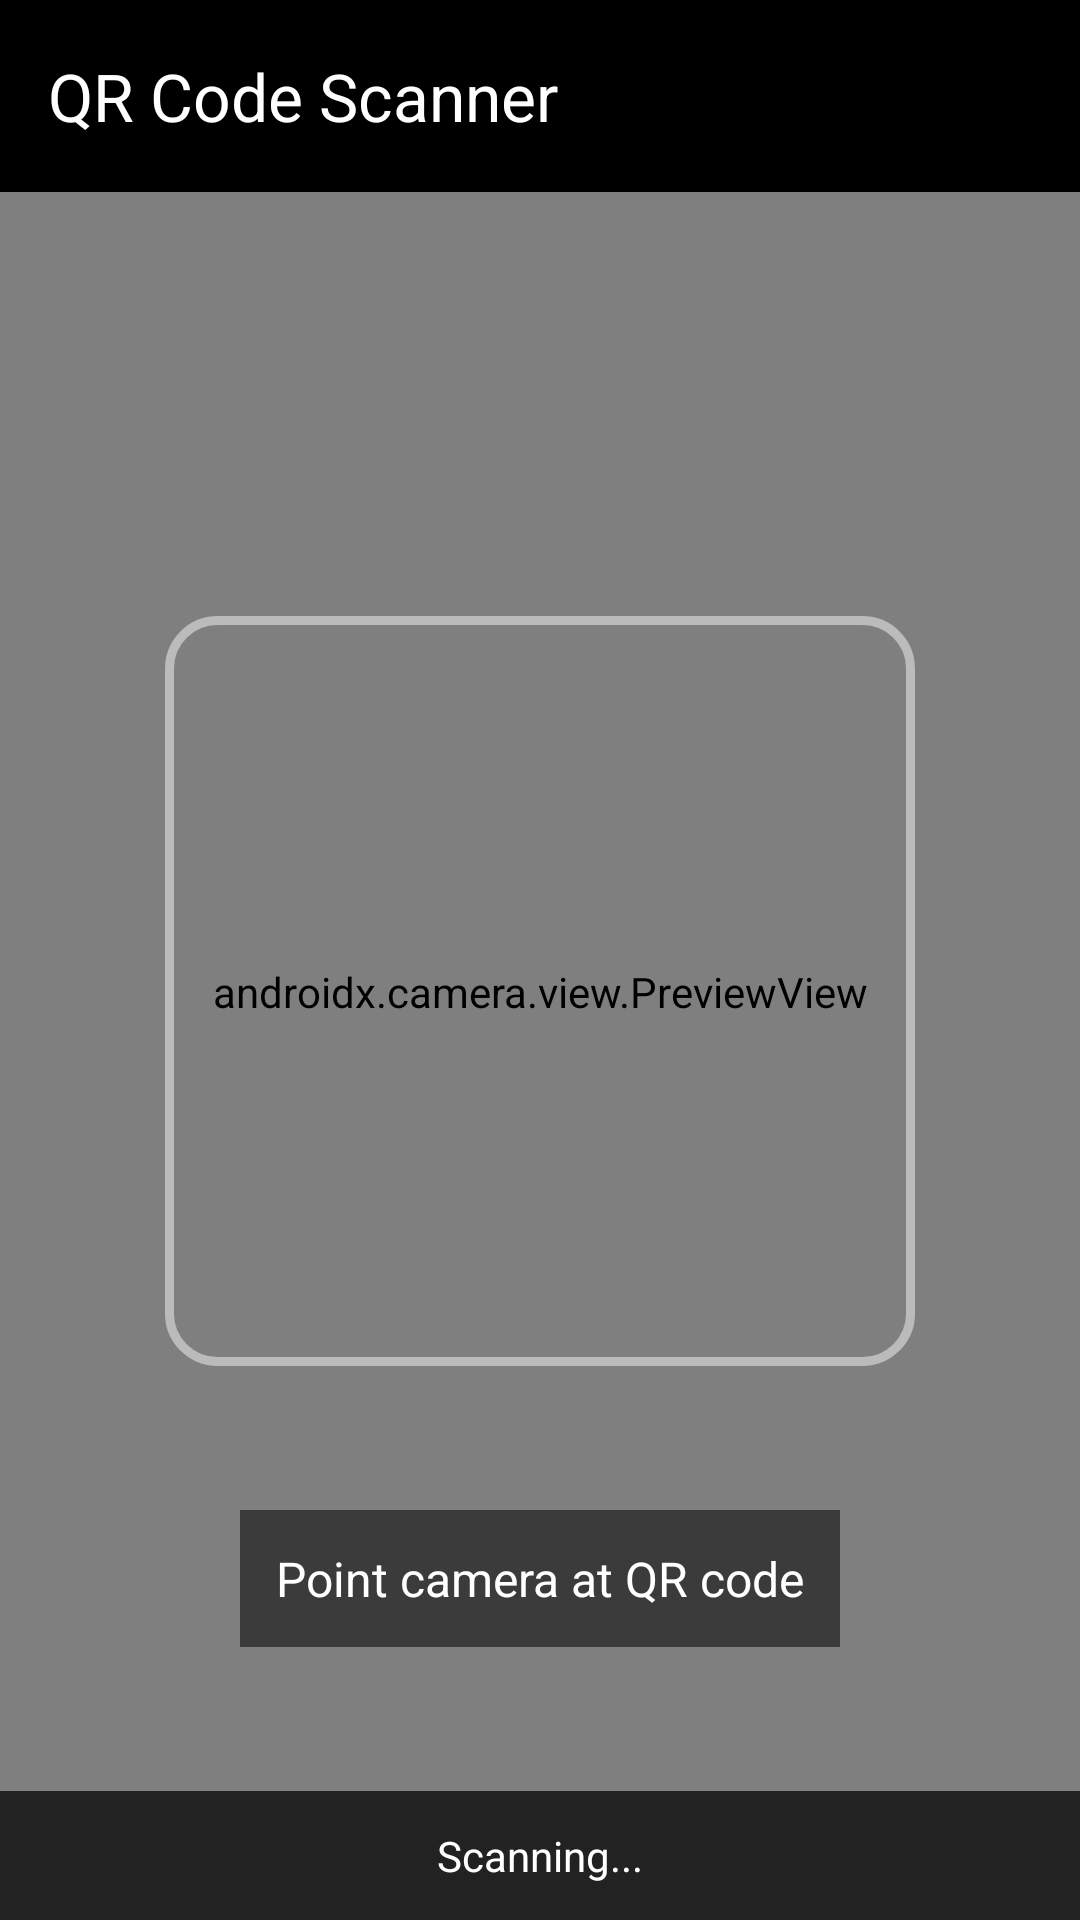

Android layout source for this screen:
<!-- AndroidManifest.xml: activity theme Theme.ScamDetector -->
<!-- res/layout/activity_qr_scanner.xml -->
<?xml version="1.0" encoding="utf-8"?>
<LinearLayout xmlns:android="http://schemas.android.com/apk/res/android"
    xmlns:app="http://schemas.android.com/apk/res-auto"
    android:layout_width="match_parent"
    android:layout_height="match_parent"
    android:background="@android:color/black"
    android:orientation="vertical">

    
    <com.google.android.material.appbar.MaterialToolbar
        android:id="@+id/toolbar"
        android:layout_width="match_parent"
        android:layout_height="?attr/actionBarSize"
        android:background="@android:color/transparent"
        app:navigationIcon="@drawable/ic_back"
        app:title="QR Code Scanner"
        app:titleTextColor="@android:color/white" />

    
    <FrameLayout
        android:layout_width="match_parent"
        android:layout_height="0dp"
        android:layout_weight="1">

        <androidx.camera.view.PreviewView
            android:id="@+id/previewView"
            android:layout_width="match_parent"
            android:layout_height="match_parent" />

        
        <ImageView
            android:layout_width="250dp"
            android:layout_height="250dp"
            android:layout_gravity="center"
            android:src="@drawable/ic_qr_frame"
            android:alpha="0.7" />

        <TextView
            android:layout_width="wrap_content"
            android:layout_height="wrap_content"
            android:layout_gravity="center_horizontal|bottom"
            android:layout_marginBottom="48dp"
            android:text="Point camera at QR code"
            android:textColor="@android:color/white"
            android:textSize="16sp"
            android:background="#88000000"
            android:padding="12dp" />
    </FrameLayout>

    
    <TextView
        android:id="@+id/tvScannedUrl"
        android:layout_width="match_parent"
        android:layout_height="wrap_content"
        android:background="#222222"
        android:gravity="center"
        android:padding="12dp"
        android:textColor="@android:color/white"
        android:textSize="14sp"
        android:text="Scanning..." />

</LinearLayout>
<!-- resources referenced by this layout -->
<resources>
  <!-- drawable ic_qr_frame (drawable) -->
  <?xml version="1.0" encoding="utf-8"?>
  <shape xmlns:android="http://schemas.android.com/apk/res/android"
      android:shape="rectangle">
      <stroke
          android:width="3dp"
          android:color="#AAFFFFFF" />
      <corners android:radius="16dp" />
      <size
          android:width="250dp"
          android:height="250dp" />
  </shape>
  <style name="Theme.ScamDetector" parent="Theme.Material3.Dark.NoActionBar">
          
          <item name="colorPrimary">@color/primary</item>
          <item name="colorPrimaryDark">@color/primary_dark</item>
          <item name="colorAccent">@color/accent</item>
          <item name="colorOnPrimary">@color/white</item>
          <item name="colorSecondary">@color/accent</item>
          <item name="colorOnSecondary">@color/black</item>
  
          
          <item name="android:statusBarColor">@android:color/transparent</item>
          <item name="android:navigationBarColor">@color/background</item>
          <item name="android:windowLightStatusBar">false</item>
          <item name="android:windowLightNavigationBar">false</item>
  
          
          <item name="android:windowBackground">@color/background</item>
          <item name="android:windowDrawsSystemBarBackgrounds">true</item>
  
          
          <item name="colorSurface">@color/surface</item>
          <item name="colorOnSurface">@color/text_primary</item>
          <item name="colorSurfaceVariant">@color/surface_variant</item>
          <item name="colorOutline">@color/card_border</item>
  
          
          <item name="android:textColorPrimary">@color/text_primary</item>
          <item name="android:textColorSecondary">@color/text_secondary</item>
          <item name="android:textColorHint">@color/text_hint</item>
  
          
          <item name="toolbarStyle">@style/Widget.ScamDetector.Toolbar</item>
      </style>
  <color name="primary">#6C63FF</color>
  <color name="primary_dark">#1A1A2E</color>
  <color name="accent">#00D4AA</color>
  <color name="white">#FFFFFF</color>
  <color name="black">#000000</color>
  <color name="background">#0F0F1A</color>
  <color name="surface">#1A1A2E</color>
  <color name="text_primary">#EAEAEF</color>
  <color name="surface_variant">#252540</color>
  <color name="card_border">#3A3A5C</color>
  <color name="text_secondary">#8888A0</color>
  <color name="text_hint">#55556A</color>
  <style name="Widget.ScamDetector.Toolbar" parent="Widget.Material3.Toolbar">
          <item name="android:background">@color/surface</item>
          <item name="titleTextColor">@color/text_primary</item>
          <item name="navigationIconTint">@color/text_primary</item>
      </style>
</resources>
